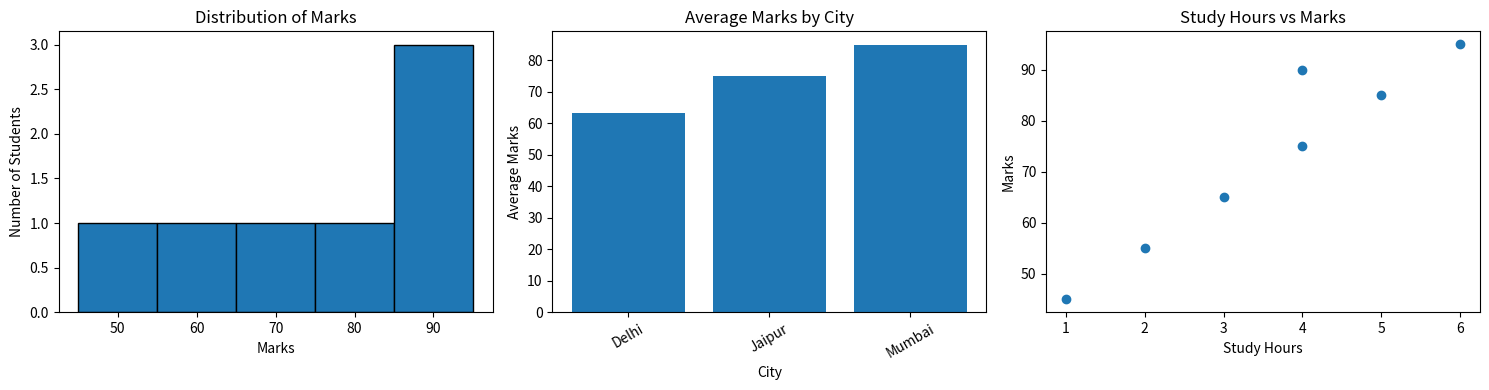

Write the Python code that produced this figure.
# EDA Project - Step 10
# Data Visualization using Matplotlib

import pandas as pd
import matplotlib.pyplot as plt

data = {
    "Student": ["Aman", "Riya", "Rahul", "Neha", "Priya", "Karan", "Simran"],
    "City": ["Delhi", "Mumbai", "Delhi", "Jaipur", "Mumbai", "Jaipur", "Delhi"],
    "Study_Hours": [2, 4, 1, 5, 6, 3, 4],
    "Marks": [55, 75, 45, 85, 95, 65, 90]
}

df = pd.DataFrame(data)

# Create three plots
fig, axes = plt.subplots(1, 3, figsize=(15, 4))

# 1. Histogram: distribution of marks
axes[0].hist(df["Marks"], bins=5, edgecolor="black")
axes[0].set_title("Distribution of Marks")
axes[0].set_xlabel("Marks")
axes[0].set_ylabel("Number of Students")

# 2. Bar chart: average marks by city
city_avg = df.groupby("City")["Marks"].mean()
axes[1].bar(city_avg.index, city_avg.values)
axes[1].set_title("Average Marks by City")
axes[1].set_xlabel("City")
axes[1].set_ylabel("Average Marks")
axes[1].tick_params(axis="x", rotation=30)

# 3. Scatter plot: study hours vs marks
axes[2].scatter(df["Study_Hours"], df["Marks"])
axes[2].set_title("Study Hours vs Marks")
axes[2].set_xlabel("Study Hours")
axes[2].set_ylabel("Marks")

plt.tight_layout()
plt.show()
